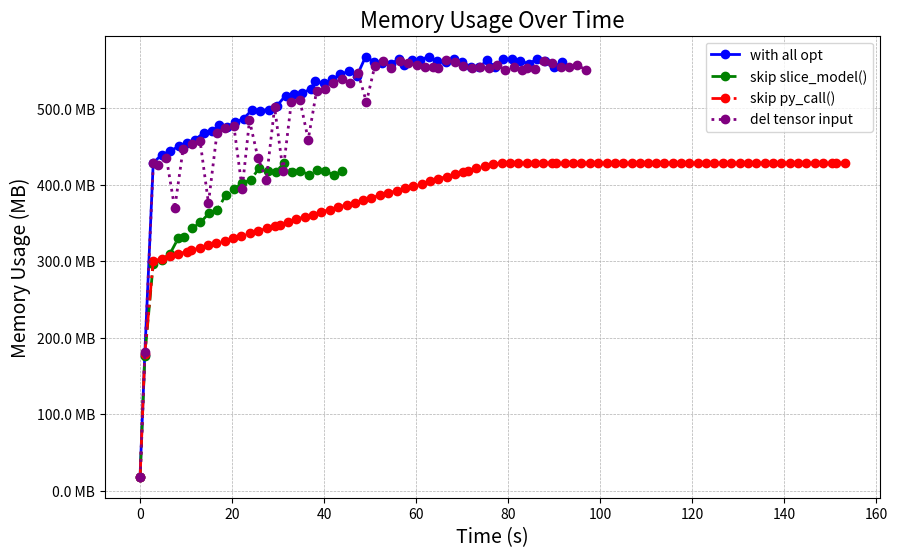

This chart was generated by the following Python code: (Note: this script raises an exception after producing the figure.)
import matplotlib.pyplot as plt
from matplotlib.ticker import FuncFormatter

# Sample data, replace this with your actual data
memory_log = {
    "with all opt": [[0.012600245, 18748], [1.043574622, 181904], [2.880909715, 439356], [4.746978433, 450032],
                     [6.580087388, 454812], [8.395959081, 461368], [10.229162885, 466332], [12.037321584, 470420],
                     [13.867830914, 479540], [15.682375319, 481492], [17.114590375, 489424], [18.88665319, 487128],
                     [20.715824796, 493432], [22.523327161, 498308], [24.340567323, 510192], [26.164078111, 509144],
                     [27.992991493, 510196], [29.810057809, 516004], [31.624005968, 529172], [33.433013773, 531936],
                     [35.25928479, 532344], [37.092092925, 538364], [38.102963907, 548744],
                     [39.924327023000004, 545516], [41.729301603, 550884], [43.540291392, 557808],
                     [45.347360579, 561724], [47.169496446, 556168], [49.011585526, 581232], [50.823214165, 574888],
                     [52.64347461, 573316], [54.447590065, 571784], [56.276114357, 578064], [57.283435147, 570924],
                     [59.12331606, 576356], [60.942781559, 577336], [62.764237568, 581372], [64.595277978, 575348],
                     [66.403776621, 574876], [68.20959977, 578288], [70.019599508, 574892], [71.859492037, 567136],
                     [73.663600443, 567480], [75.487515269, 576564], [77.133634976, 567664], [78.954270747, 578108],
                     [80.79577953, 577728], [82.635105627, 575796], [84.447651732, 571864], [86.268515464, 578308],
                     [88.083857798, 575500], [89.922615099, 567136], [91.729333261, 574744]],
    "skip slice_model()": [[0.042694868, 18528], [1.054480046, 180976], [2.869932923, 303848], [4.683334884, 309164],
                           [6.496423195, 317100], [8.303804408, 338020], [9.512667188, 339280], [11.334003168, 351248],
                           [13.149602165, 359480], [14.967301195, 371392], [16.775008038, 375576],
                           [18.609840614, 395792], [20.425202473, 403904], [22.232969018, 412080],
                           [24.03805168, 416152], [25.84236809, 431664], [27.717021297, 428512], [29.498214122, 426732],
                           [31.249602243, 438464], [33.063644976, 427312], [34.870353464, 428468],
                           [36.673594206, 423136], [38.497763786, 429512], [40.30969706, 428276],
                           [42.119186815, 422584], [43.96071582, 428696]],
    "skip py_call()": [[0.037487731, 18596], [1.049279797, 183072], [2.874304285, 307504], [4.691098214, 310540],
                       [6.506874205, 313776], [8.323560725, 317032], [10.141980121, 320264], [11.159410321, 322108],
                       [12.975202068, 325320], [14.791966966, 328416], [16.605266190000002, 331584],
                       [18.427664584, 334884], [20.245025925, 338292], [22.058351874, 341388], [23.890465751, 344692],
                       [25.705545216, 347916], [27.522452603, 351332], [29.333310017, 354484], [30.352157345, 356332],
                       [32.166749406, 360272], [33.982633515, 363588], [35.798760843, 366808], [37.614703567, 369848],
                       [39.43130915, 373356], [41.247204044, 376604], [43.061635834, 379644], [44.878014548, 382916],
                       [46.693206224, 385960], [48.511253715, 389324], [50.304198335, 392496], [52.118861656, 395536],
                       [53.936806313, 398620], [55.75111513, 401740], [57.565047381, 405112], [59.38717689, 408284],
                       [61.202498465, 411316], [63.022486377, 414684], [64.836342967, 417852], [66.646825683, 420692],
                       [68.458628796, 423728], [70.271319163, 426908], [71.286288318, 428624], [73.101626735, 431592],
                       [74.919554886, 434632], [76.740418829, 437672], [78.558534728, 438784], [80.373493686, 438784],
                       [82.196832336, 438832], [84.009351503, 438832], [85.830947725, 438832], [87.646467389, 438832],
                       [89.461031784, 438832], [90.479992122, 438832], [92.294620107, 438832], [94.111099799, 438832],
                       [95.927230684, 438832], [97.746362444, 438832], [99.563158397, 438832], [101.383019042, 438832],
                       [103.202695871, 438832], [105.017722804, 438832], [106.834484135, 438832],
                       [108.647513243, 438832], [110.301242856, 438832], [112.118349192, 438832],
                       [113.932724093, 438832], [115.74753262, 438832], [117.562538053, 438832],
                       [119.379353309, 438832], [121.195222711, 438832], [123.010560053, 438832],
                       [124.827020238, 438832], [126.642775797, 438832], [128.459480247, 438832],
                       [130.281429911, 438832], [132.097044741, 438860], [133.912049601, 438864],
                       [135.730862672, 438864], [137.54748466, 438864], [139.367069797, 438864],
                       [141.180923526, 438864], [142.998003973, 438864], [144.813620774, 438864],
                       [146.630798922, 438864], [148.451205105, 438864], [150.266960215, 438864],
                       [151.284242509, 438868], [153.097853193, 438868]],
    "del tensor input": [[0.054385368, 18624], [1.067849517, 185616], [2.901614011, 438320], [3.917688274, 436544],
                         [5.736061766, 445896], [7.548737215, 378156], [9.366380075, 457636], [11.24744956, 463812],
                         [13.052007021, 468808], [14.874246281, 385128], [16.732588026, 479272], [18.561360171, 485716],
                         [20.398859579, 488532], [22.204423505, 404036], [23.793341643, 496076], [25.612309963, 446308],
                         [27.444747921, 416448], [29.254008026, 513644], [31.088803812, 428000], [32.902038096, 521348],
                         [34.717332123, 523908], [36.555603846, 470384], [38.365823787, 535356], [40.175110609, 538456],
                         [42.027637158, 546492], [43.790587946, 551372], [45.556554618, 545584], [47.376132303, 559660],
                         [49.202024759, 520548], [51.01185505, 568720], [52.823131681, 575540], [54.631675351, 566048],
                         [56.442919021, 575484], [58.288686412, 572360], [60.100066386, 570704], [61.922948475, 567112],
                         [63.734473112, 567968], [64.741727769, 566108], [66.578540643, 576664], [68.40184616, 574012],
                         [70.227813142, 568888], [72.053873509, 566012], [73.872927372, 567696], [75.732145544, 565956],
                         [77.55978126, 570304], [79.381456961, 563472], [81.195234408, 568084], [83.033166813, 563724],
                         [84.041605986, 566292], [85.888401306, 565200], [87.735611201, 575888], [89.545348051, 572496],
                         [91.380171848, 567764], [93.21085096, 567968], [95.031529793, 569912], [96.852397771, 564044]]

    # "w/o state cache": [],
    # "w/o memory sharing": [
    #     [0.0144259, 20804], [1.030951876, 184876], [2.909390436, 314468], [4.738563242, 315680],
    #     [6.553871011, 317364], [8.392857958, 319112], [9.408757094, 320844], [11.25468476, 323972],
    #     [13.08372853, 326176], [14.921665195, 327536], [16.741873756, 329992], [18.577636054, 331960],
    #     [20.396168183, 334424]
    # ],
    # "w/o all opt": [
    #     [0.0144259, 20804], [1.030951876, 184876], [2.909390436, 314468], [4.738563242, 315680],
    #     [6.553871011, 317364], [8.392857958, 319112], [9.408757094, 320844], [11.25468476, 323972],
    #     [13.08372853, 326176], [14.921665195, 327536], [16.741873756, 329992], [18.577636054, 331960],
    #     [20.396168183, 334424]
    # ],
}


# Helper function for formatting the y-axis
def mb_formatter(x, pos):
    return '{:.1f} MB'.format(x)


# Set up the plot
fig, ax = plt.subplots(figsize=(10, 6))

# Define colors for different lines
colors = ['blue', 'green', 'red', 'purple']
# Define line styles for different lines
line_styles = ['-', '--', '-.', ':']

# Plot each configuration
for (label, data), color, line_style in zip(memory_log.items(), colors, line_styles):
    # Convert memory usage to MB
    timestamps = [x[0] for x in data]
    memory_usage = [x[1] / 1024 for x in data]  # Convert KB to MB

    ax.plot(timestamps, memory_usage, label=label, color=color, linestyle=line_style, marker='o', linewidth=2)

# Formatting the y-axis
ax.yaxis.set_major_formatter(FuncFormatter(mb_formatter))

# Adding labels and title
ax.set_xlabel('Time (s)', fontsize=14)
ax.set_ylabel('Memory Usage (MB)', fontsize=14)
ax.set_title('Memory Usage Over Time', fontsize=16)
ax.grid(True, linestyle='--', linewidth=0.5)

# Show legend
ax.legend()

# Display the plot
# plt.tight_layout()
# plt.show()

# plt.show()
print(f"saving to ./internal/ml/model_slicing/exp_imgs/micro_memory.pdf")
fig.savefig(f"./internal/ml/model_slicing/exp_imgs/micro_memory.pdf",
            bbox_inches='tight')
